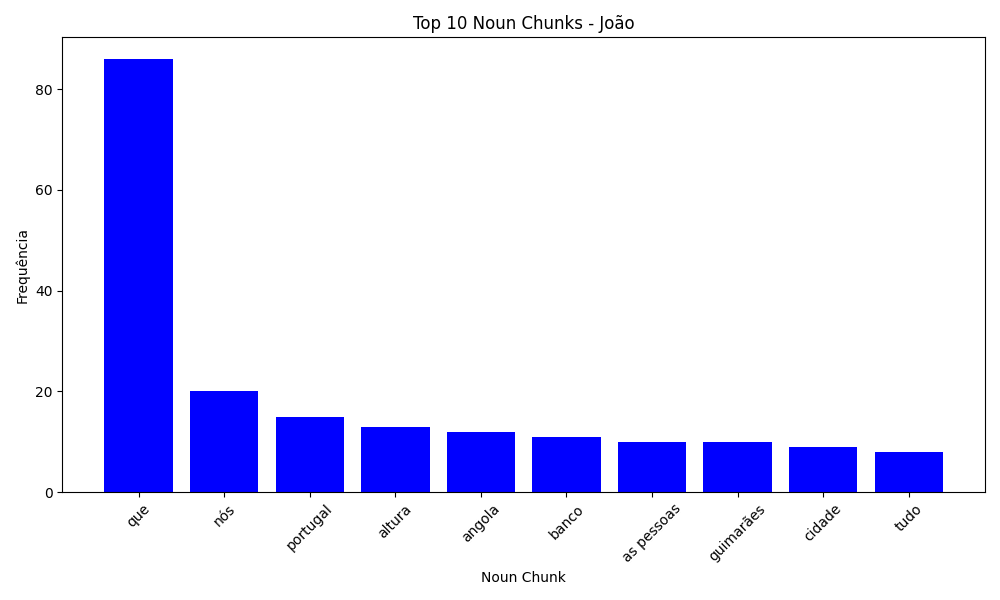

The data file committed next to this chart (first rows):
Noun Chunk, Frequência
que, 86
nós, 20
portugal, 15
altura, 13
angola, 12
banco, 11
as pessoas, 10
guimarães, 10
cidade, 9
tudo, 8
